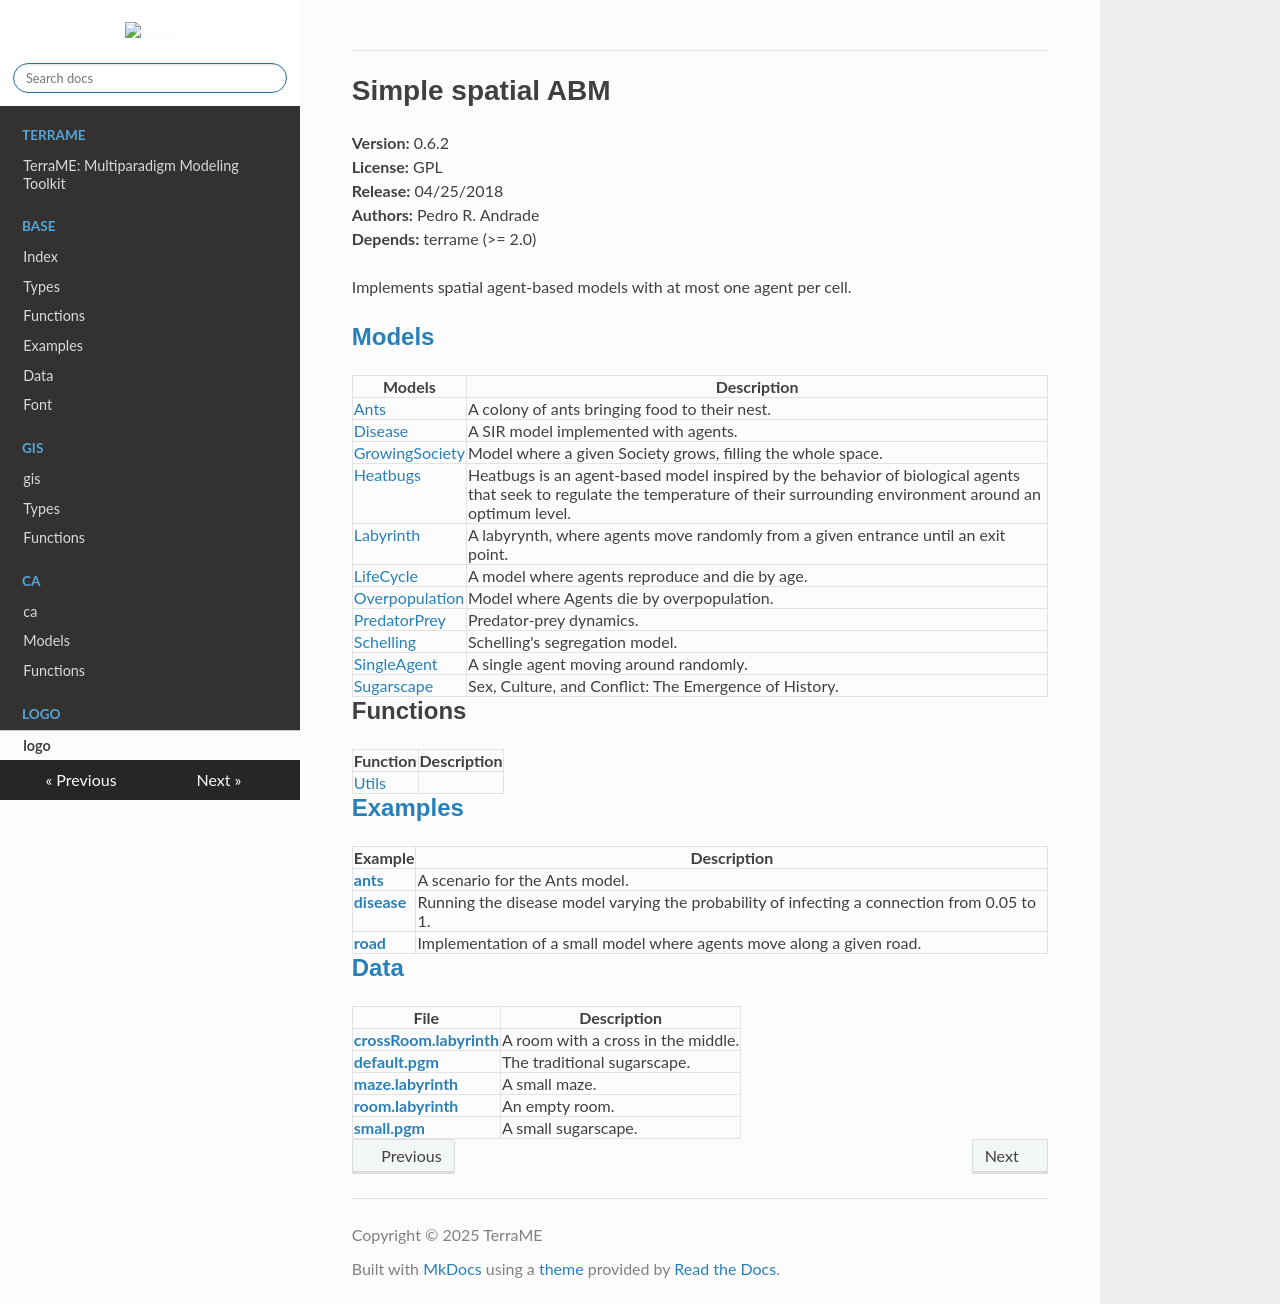

repository: TerraME/webpage · page: package/logo/index.html · generator: mkdocs

# Simple spatial ABM

  
**Version:** 0.6.2  
**License:** GPL  
**Release:** 04/25/2018  
**Authors:** Pedro R. Andrade  
**Depends:** terrame (>= 2.0)  
  
  

Implements spatial agent-based models with at most one agent per cell.  

## [Models](models.md)

|  Models | Description  |
|---|---|
|[Ants](models.md#Ants)|A colony of ants bringing food to their nest.|
|[Disease](models.md#Disease)|A SIR model implemented with agents.|
|[GrowingSociety](models.md#GrowingSociety)|Model where a given Society grows, filling the whole space.|
|[Heatbugs](models.md#Heatbugs)|Heatbugs is an agent-based model inspired by the behavior of biological agents that seek to regulate the temperature of their surrounding environment around an optimum level.|
|[Labyrinth](models.md#Labyrinth)|A labyrynth, where agents move randomly from a given entrance until an exit point.|
|[LifeCycle](models.md#LifeCycle)|A model where agents reproduce and die by age.|
|[Overpopulation](models.md#Overpopulation)|Model where Agents die by overpopulation.|
|[PredatorPrey](models.md#PredatorPrey)|Predator-prey dynamics.|
|[Schelling](models.md#Schelling)|Schelling's segregation model.|
|[SingleAgent](models.md#SingleAgent)|A single agent moving around randomly.|
|[Sugarscape](models.md#Sugarscape)|Sex, Culture, and Conflict: The Emergence of History.|

## Functions
| Function | Description |
|---|---|
|[Utils](./functions/utils.md)||


## [Examples](./functions/examples.md)
| Example | Description |
|---|---|
|[**ants**](./functions/examples.md#ants)|A scenario for the Ants model.|
|[**disease**](./functions/examples.md#disease)|Running the disease model varying the probability of infecting a connection from 0.05 to 1.|
|[**road**](./functions/examples.md#road)|Implementation of a small model where agents move along a given road.|

## [Data](./functions/data.md)
| File | Description |
|---|---|
|[**crossRoom.labyrinth**](./functions/data.md#crossRoom.labyrinth)|A room with a cross in the middle.|
|[**default.pgm**](./functions/data.md#default.pgm)|The traditional sugarscape.|
|[**maze.labyrinth**](./functions/data.md#maze.labyrinth)|A small maze.|
|[**room.labyrinth**](./functions/data.md#room.labyrinth)|An empty room.|
|[**small.pgm**](./functions/data.md#small.pgm)|A small sugarscape.|
